Image classification data set "actual_training_testing_data" (rdk004/CNN_WBC_Classifier on GitHub). Class labels (8): basophil, eosinophil, erythroblast, immature granulocyte, lymphocyte, monocyte, neutrophil, thrombocyte.

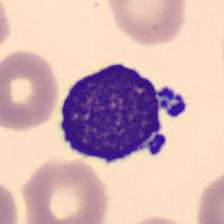
Label: lymphocyte

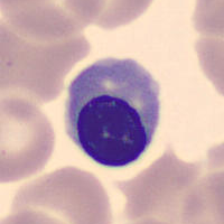
Label: erythroblast

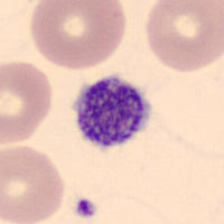
Label: thrombocyte

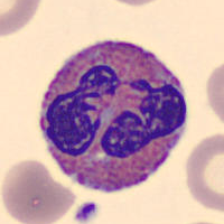
Label: eosinophil

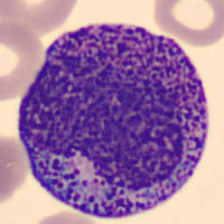
Label: immature granulocyte

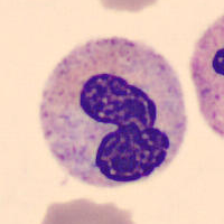
Label: neutrophil
